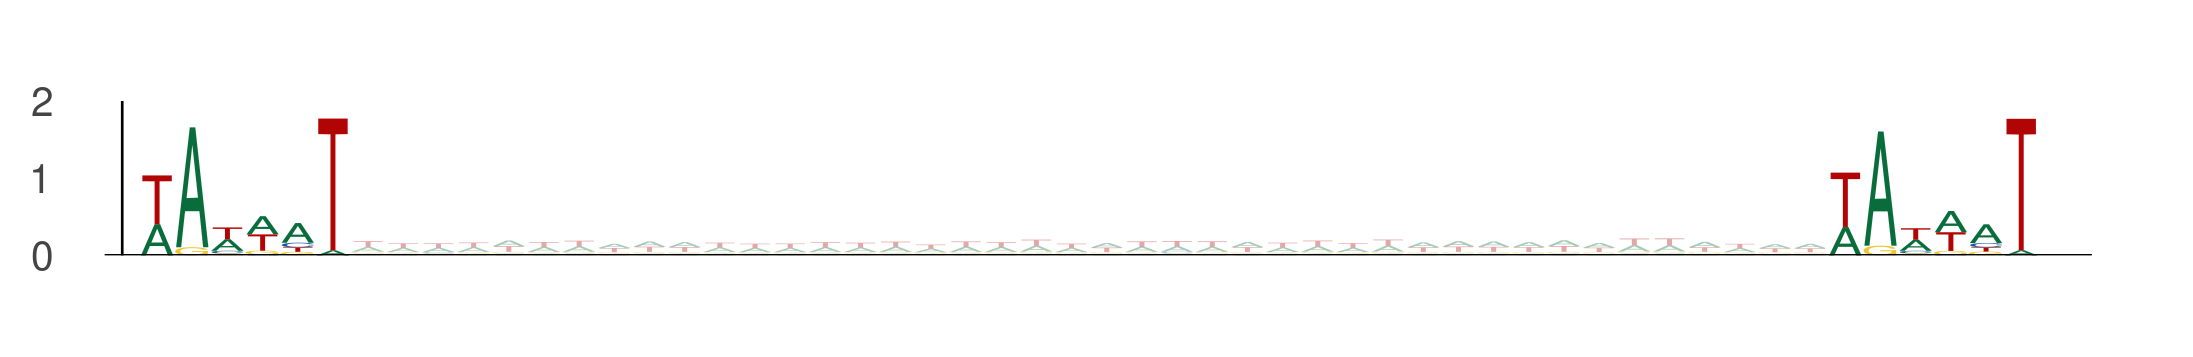

The table this chart was drawn from, first rows:
seq_index, start_position, end_position, is_reversed_complement
4985, 63, 69, 0
4985, 111, 117, 0
4985, 15, 21, 0
4985, 63, 69, 0
2875, 13, 19, 0
2875, 61, 67, 0
550, 49, 55, 0
550, 97, 103, 0
5434, 6, 12, 0
5434, 54, 60, 0
5434, 62, 68, 0
5434, 110, 116, 0
4583, 13, 19, 0
4583, 61, 67, 0
729, 81, 87, 0
729, 129, 135, 0
729, 92, 98, 0
729, 140, 146, 0
3162, 66, 72, 0
3162, 114, 120, 0
525, 92, 98, 0
525, 140, 146, 0
525, 90, 96, 0
525, 138, 144, 0
4737, 26, 32, 0
4737, 74, 80, 0
58, 45, 51, 0
58, 93, 99, 0
1101, 80, 86, 0
1101, 128, 134, 0
1101, 46, 52, 0
1101, 94, 100, 0
5377, 14, 20, 0
5377, 62, 68, 0
5034, 18, 24, 0
5034, 66, 72, 0
2085, 48, 54, 0
2085, 96, 102, 0
5454, 87, 93, 0
5454, 135, 141, 0
2981, 79, 85, 0
2981, 127, 133, 0
4271, 49, 55, 0
4271, 97, 103, 0
1603, 81, 87, 0
1603, 129, 135, 0
1603, 83, 89, 0
1603, 131, 137, 0
3134, 55, 61, 0
3134, 103, 109, 0
2040, 28, 34, 0
2040, 76, 82, 0
936, 88, 94, 0
936, 136, 142, 0
4671, 82, 88, 0
4671, 130, 136, 0
5839, 73, 79, 0
5839, 121, 127, 0
3808, 19, 25, 0
3808, 67, 73, 0
... 2,860 more rows
